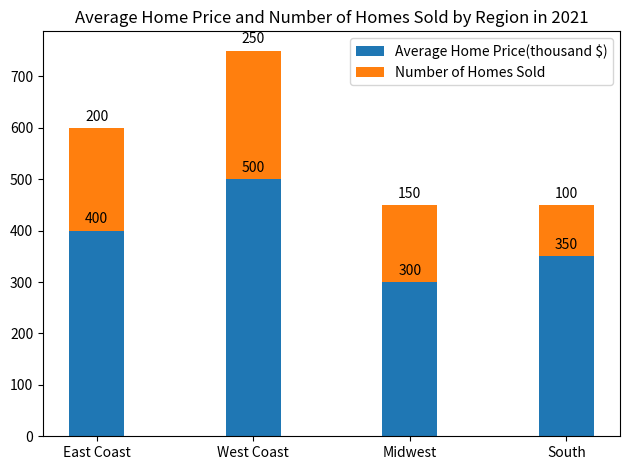

This figure's Python source:

import matplotlib.pyplot as plt
import numpy as np

fig = plt.figure()
ax = fig.add_subplot()

region = ['East Coast','West Coast','Midwest','South']
price = [400,500,300,350]
number = [200,250,150,100]

x = np.arange(len(region))

ax.bar(x,price,label='Average Home Price(thousand $)',width=0.35,bottom=0)
ax.bar(x,number,label='Number of Homes Sold',width=0.35,bottom=price)

ax.set_xticks(x)
ax.set_xticklabels(region)
ax.set_title('Average Home Price and Number of Homes Sold by Region in 2021')

for i,j in zip(x,price):
    ax.annotate(str(j), xy=(i, j), xytext=(0,3), textcoords="offset points", ha='center', va='bottom')

for i,j in zip(x,number):
    ax.annotate(str(j), xy=(i, j+price[i]), xytext=(0,3), textcoords="offset points", ha='center', va='bottom')

ax.legend()
plt.tight_layout()
plt.savefig('bar_58.png')
plt.clf()
